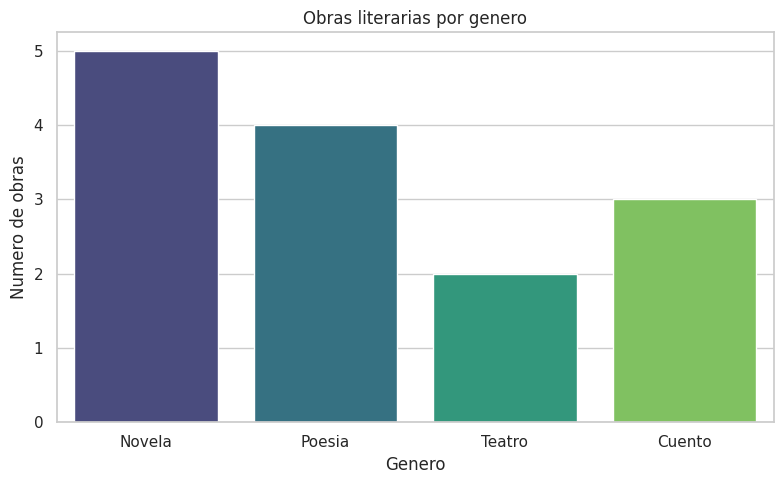

The script that saved this image:
# Vista previa del mismo analisis (equivale a 'analisis.py')
import pandas as pd
import seaborn as sns
import matplotlib.pyplot as plt

df = pd.DataFrame({
    "genero": ["Novela", "Poesia", "Teatro", "Cuento"],
    "obras":  [5, 4, 2, 3],
})

sns.set_theme(style="whitegrid")
plt.figure(figsize=(8, 5))
sns.barplot(data=df, x="genero", y="obras", hue="genero",
            palette="viridis", legend=False)
plt.title("Obras literarias por genero")
plt.xlabel("Genero")
plt.ylabel("Numero de obras")
plt.tight_layout()
plt.savefig("grafica.pdf")    # se guarda junto a este cuaderno
plt.show()
print("Se guardo 'grafica.pdf'.")
